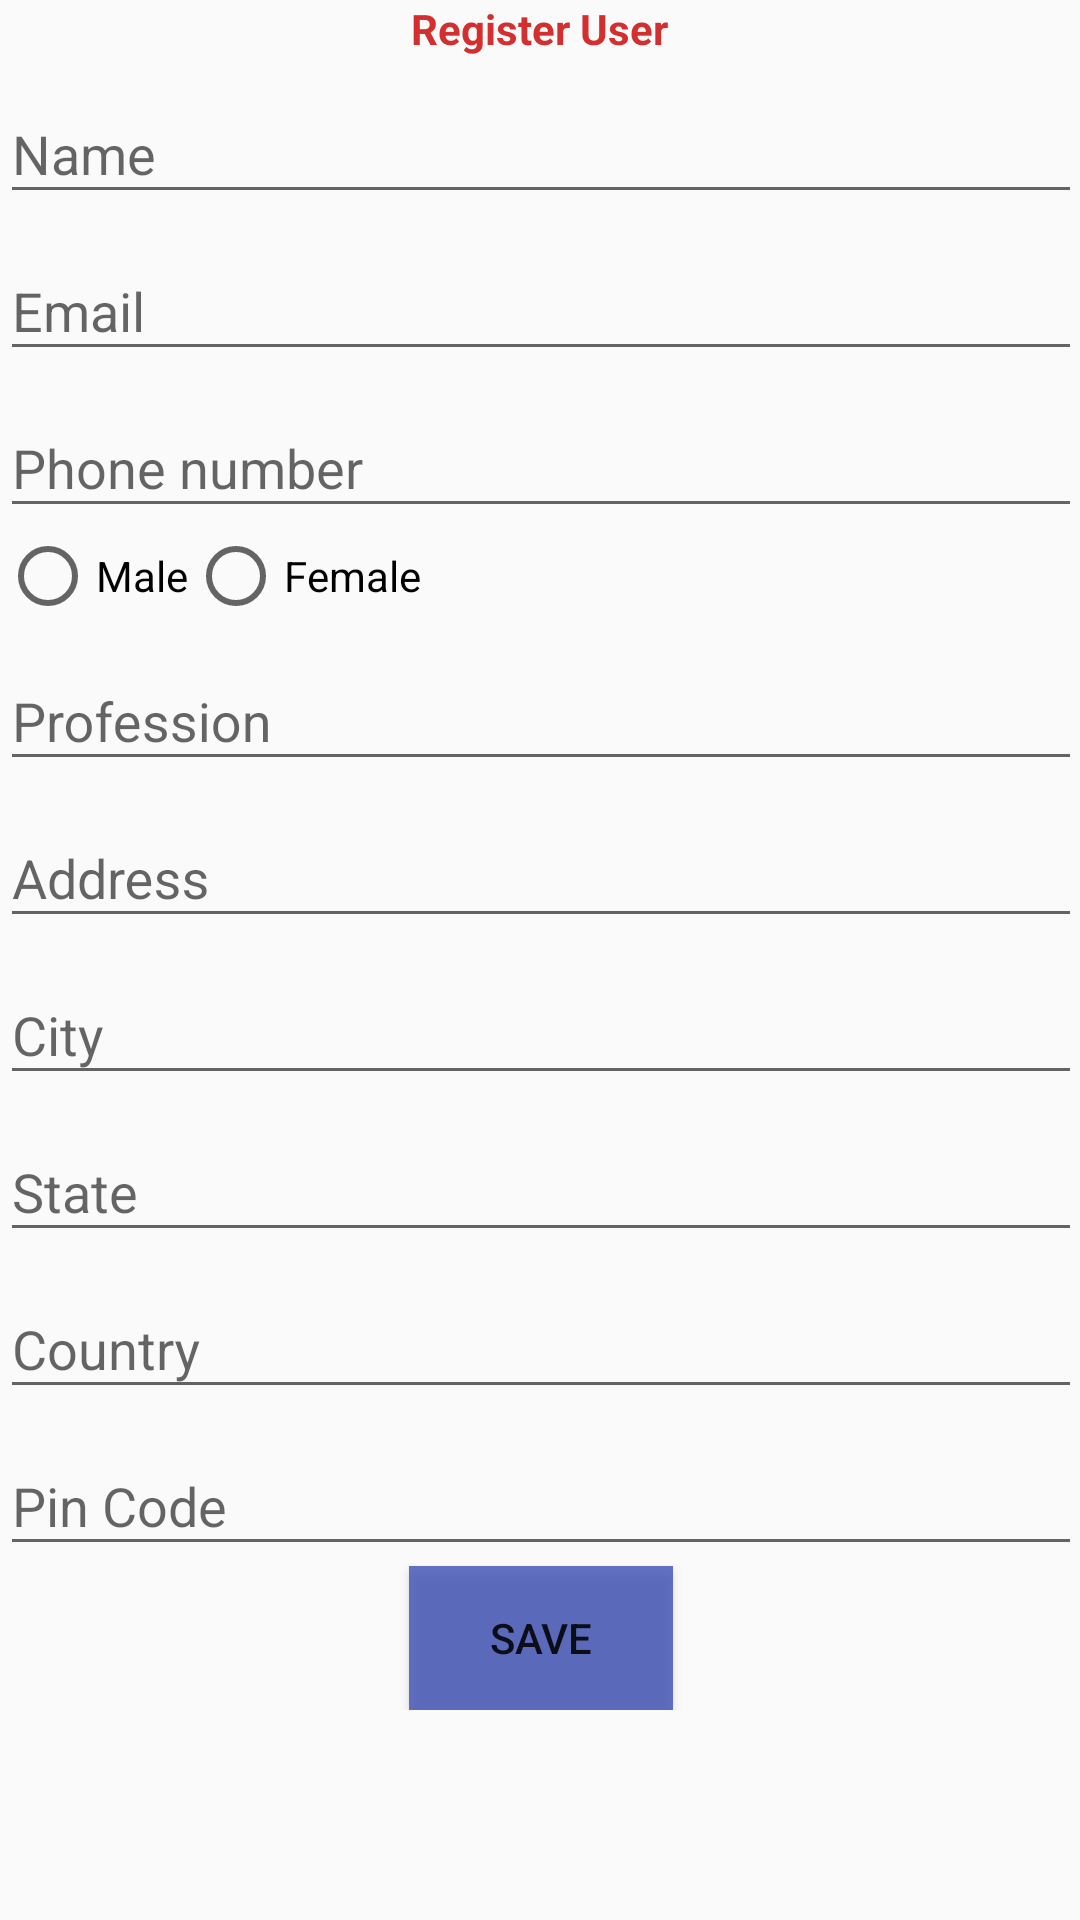

Produce the Android XML layout that renders to this screen, including the resource entries it uses.
<!-- AndroidManifest.xml: application theme Theme.SQLiteTask -->
<!-- res/layout/activity_registration_screen.xml -->
<?xml version="1.0" encoding="utf-8"?>
<LinearLayout xmlns:android="http://schemas.android.com/apk/res/android"
    xmlns:app="http://schemas.android.com/apk/res-auto"
    xmlns:tools="http://schemas.android.com/tools"
    android:layout_width="match_parent"
    android:layout_height="match_parent"
    android:orientation="vertical"
    tools:context=".RegistrationScreen">

    <TextView
        android:layout_width="wrap_content"
        android:layout_height="wrap_content"
        android:layout_gravity="center"
        android:text="Register User"
        android:textColor="#D32F2F"
        android:textSize="@dimen/_20sdp"
        android:textStyle="bold" />

    <ScrollView
        android:layout_width="match_parent"
        android:layout_height="match_parent"
        android:padding="@dimen/_20sdp">

        <LinearLayout
            android:layout_width="match_parent"
            android:layout_height="wrap_content"
            android:orientation="vertical">

            <com.google.android.material.textfield.TextInputLayout
                android:layout_width="match_parent"
                android:layout_height="wrap_content"
                android:layout_marginTop="@dimen/_12sdp">

                <com.google.android.material.textfield.TextInputEditText
                    android:id="@+id/user_name"
                    android:layout_width="match_parent"
                    android:layout_height="match_parent"
                    android:hint="Name"
                    android:inputType="textCapWords" />
            </com.google.android.material.textfield.TextInputLayout>

            <com.google.android.material.textfield.TextInputLayout
                android:layout_width="match_parent"
                android:layout_height="wrap_content"
                android:layout_marginTop="@dimen/_12sdp">

                <com.google.android.material.textfield.TextInputEditText
                    android:id="@+id/user_email"
                    android:layout_width="match_parent"
                    android:layout_height="match_parent"
                    android:editable="false"
                    android:hint="Email"
                    android:inputType="none" />
            </com.google.android.material.textfield.TextInputLayout>

            <com.google.android.material.textfield.TextInputLayout
                android:layout_width="match_parent"
                android:layout_height="wrap_content"
                android:layout_marginTop="@dimen/_12sdp">

                <com.google.android.material.textfield.TextInputEditText
                    android:id="@+id/user_phone"
                    android:layout_width="match_parent"
                    android:layout_height="match_parent"
                    android:hint="Phone number"
                    android:inputType="phone"
                    android:maxLength="10" />
            </com.google.android.material.textfield.TextInputLayout>

            <RadioGroup
                android:id="@+id/user_gender"
                android:layout_width="match_parent"
                android:layout_height="wrap_content"
                android:layout_marginTop="@dimen/_12sdp"
                android:orientation="horizontal">

                <RadioButton
                    android:id="@+id/user_gender_male"
                    android:layout_width="wrap_content"
                    android:layout_height="wrap_content"
                    android:layout_marginEnd="@dimen/_12sdp"
                    android:checked="false"
                    android:text="Male"
                    android:textSize="@dimen/_12sdp" />

                <RadioButton
                    android:id="@+id/user_gender_female"
                    android:layout_width="wrap_content"
                    android:layout_height="wrap_content"
                    android:layout_marginStart="@dimen/_12sdp"
                    android:checked="false"
                    android:text="Female"
                    android:textSize="@dimen/_12sdp" />

            </RadioGroup>














            <com.google.android.material.textfield.TextInputLayout
                android:layout_width="match_parent"
                android:layout_height="wrap_content"
                android:layout_marginTop="@dimen/_12sdp">

                <com.google.android.material.textfield.TextInputEditText
                    android:id="@+id/user_profession"
                    android:layout_width="match_parent"
                    android:layout_height="match_parent"
                    android:hint="Profession"
                    android:inputType="textCapWords" />
            </com.google.android.material.textfield.TextInputLayout>

            <com.google.android.material.textfield.TextInputLayout
                android:layout_width="match_parent"
                android:layout_height="wrap_content"
                android:layout_marginTop="@dimen/_12sdp">

                <com.google.android.material.textfield.TextInputEditText
                    android:id="@+id/user_address"
                    android:layout_width="match_parent"
                    android:layout_height="match_parent"
                    android:hint="Address"
                    android:inputType="textCapWords" />
            </com.google.android.material.textfield.TextInputLayout>

            <com.google.android.material.textfield.TextInputLayout
                android:layout_width="match_parent"
                android:layout_height="wrap_content"
                android:layout_marginTop="@dimen/_12sdp">

                <com.google.android.material.textfield.TextInputEditText
                    android:id="@+id/user_city"
                    android:layout_width="match_parent"
                    android:layout_height="match_parent"
                    android:hint="City"
                    android:inputType="textCapWords" />
            </com.google.android.material.textfield.TextInputLayout>

            <com.google.android.material.textfield.TextInputLayout
                android:layout_width="match_parent"
                android:layout_height="wrap_content"
                android:layout_marginTop="@dimen/_12sdp">

                <com.google.android.material.textfield.TextInputEditText
                    android:id="@+id/user_state"
                    android:layout_width="match_parent"
                    android:layout_height="match_parent"
                    android:hint="State"
                    android:inputType="textCapWords" />
            </com.google.android.material.textfield.TextInputLayout>

            <com.google.android.material.textfield.TextInputLayout
                android:layout_width="match_parent"
                android:layout_height="wrap_content"
                android:layout_marginTop="@dimen/_12sdp">

                <com.google.android.material.textfield.TextInputEditText
                    android:id="@+id/user_country"
                    android:layout_width="match_parent"
                    android:layout_height="match_parent"
                    android:hint="Country"
                    android:inputType="textCapWords" />
            </com.google.android.material.textfield.TextInputLayout>

            <com.google.android.material.textfield.TextInputLayout
                android:layout_width="match_parent"
                android:layout_height="wrap_content"
                android:layout_marginTop="@dimen/_12sdp">

                <com.google.android.material.textfield.TextInputEditText
                    android:id="@+id/user_pinCode"
                    android:layout_width="match_parent"
                    android:layout_height="match_parent"
                    android:hint="Pin Code"
                    android:inputType="textCapWords"
                    android:maxLength="10" />
            </com.google.android.material.textfield.TextInputLayout>

            <Button
                android:id="@+id/save_user_btn"
                android:layout_width="wrap_content"
                android:layout_height="wrap_content"
                android:layout_gravity="center"
                android:layout_marginTop="@dimen/_12sdp"
                android:background="#CD3F51B5"
                android:padding="@dimen/_12sdp"
                android:text="Save"
                android:textSize="@dimen/_12sdp" />

        </LinearLayout>
    </ScrollView>

</LinearLayout>
<!-- resources referenced by this layout -->
<resources>
  <style name="Theme.SQLiteTask" parent="Base.Theme.SQLiteTask" />
  <style name="Base.Theme.SQLiteTask" parent="Theme.AppCompat.Light.NoActionBar">
          
          
      </style>
</resources>
